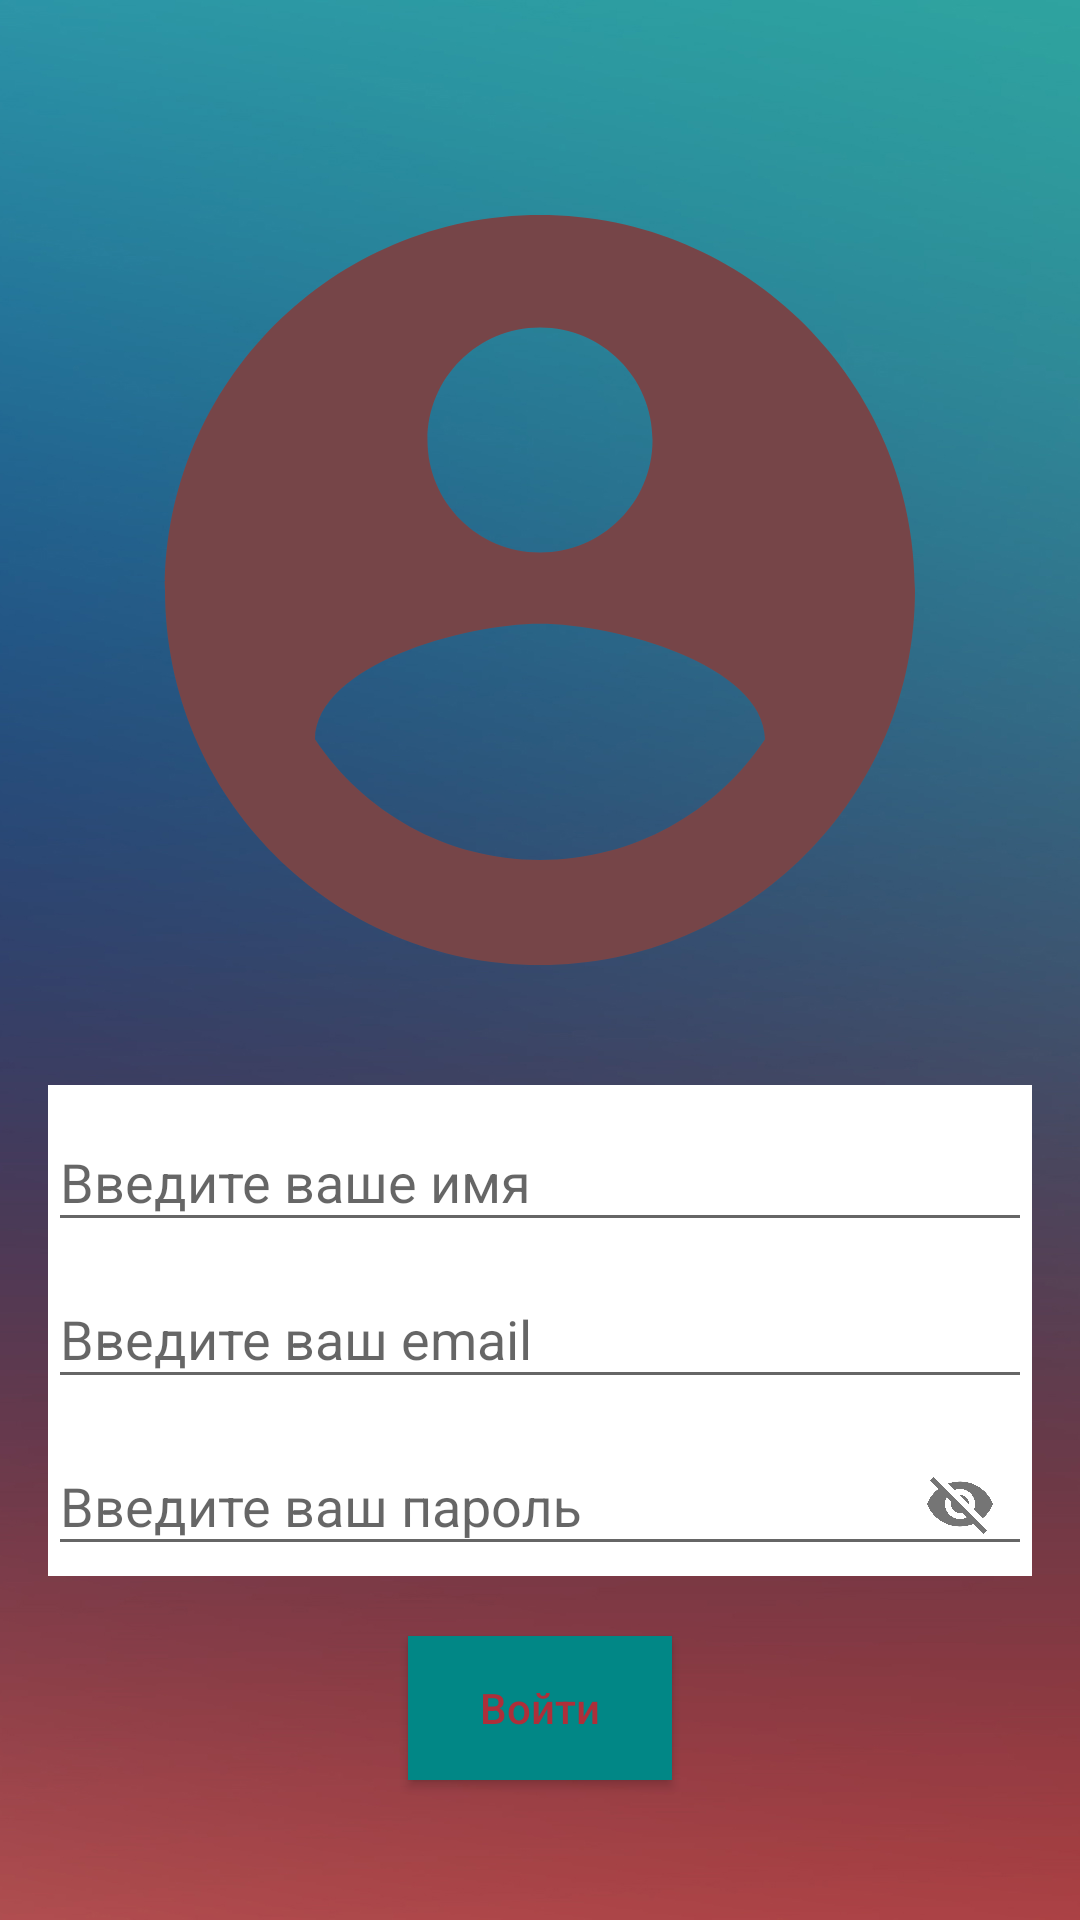

Here is an Android app screen rendered from its layout file. Give the layout XML and the strings, colors and styles it references.
<!-- AndroidManifest.xml: application theme Theme.Android1Dz12 -->
<!-- res/layout/activity_main.xml -->
<?xml version="1.0" encoding="utf-8"?>
<LinearLayout xmlns:android="http://schemas.android.com/apk/res/android"
    xmlns:app="http://schemas.android.com/apk/res-auto"
    xmlns:tools="http://schemas.android.com/tools"
    android:layout_width="match_parent"
    android:layout_height="match_parent"
    android:background="@drawable/loginfon"
    android:gravity="center"
    android:orientation="vertical"
    android:padding="16dp"
    tools:context=".MainActivity">


    <ImageView
        android:id="@+id/iconn"
        android:layout_width="300dp"
        android:layout_height="300dp"
        android:layout_marginBottom="15dp"
        android:src="@drawable/ic_baseline_account_circle_24" />


    <com.google.android.material.textfield.TextInputLayout
        android:id="@+id/FIO"
        android:layout_width="match_parent"
        android:layout_height="wrap_content"
        android:background="@color/white"
        android:hint="Введите ваше имя"
        app:endIconMode="clear_text">

        <com.google.android.material.textfield.TextInputEditText
            android:layout_width="match_parent"
            android:layout_height="wrap_content" />
    </com.google.android.material.textfield.TextInputLayout>

    <com.google.android.material.textfield.TextInputLayout
        android:id="@+id/email"
        android:layout_width="match_parent"
        android:layout_height="wrap_content"
        android:background="@color/white"
        android:hint="Введите ваш email"
        app:endIconMode="clear_text">

        <com.google.android.material.textfield.TextInputEditText
            android:layout_width="match_parent"
            android:layout_height="wrap_content" />

    </com.google.android.material.textfield.TextInputLayout>

     <com.google.android.material.textfield.TextInputLayout
        android:id="@+id/password"
        android:layout_width="match_parent"
        android:layout_height="wrap_content"
        android:background="@color/white"
         android:hint="Введите ваш пароль"
        app:endIconMode="password_toggle"
         >

        <com.google.android.material.textfield.TextInputEditText
            android:layout_width="match_parent"
            android:layout_height="wrap_content" />

    </com.google.android.material.textfield.TextInputLayout>

    <Button
        android:id="@+id/voitii"
        android:layout_width="wrap_content"
        android:layout_height="wrap_content"
        android:layout_marginTop="20dp"
        android:background="@color/teal_700"
        android:text="Войти"
        android:textAllCaps="false"
        android:textColor="@color/red" />


</LinearLayout>
<!-- resources referenced by this layout -->
<resources>
  <color name="red">#ad2f3a</color>
  <color name="teal_700">#FF018786</color>
  <color name="white">#FFFFFFFF</color>
  <!-- drawable ic_baseline_account_circle_24 (drawable) -->
  <vector android:height="24dp" android:tint="#764548"
      android:viewportHeight="24" android:viewportWidth="24"
      android:width="24dp" xmlns:android="http://schemas.android.com/apk/res/android">
      <path android:fillColor="@android:color/white" android:pathData="M12,2C6.48,2 2,6.48 2,12s4.48,10 10,10 10,-4.48 10,-10S17.52,2 12,2zM12,5c1.66,0 3,1.34 3,3s-1.34,3 -3,3 -3,-1.34 -3,-3 1.34,-3 3,-3zM12,19.2c-2.5,0 -4.71,-1.28 -6,-3.22 0.03,-1.99 4,-3.08 6,-3.08 1.99,0 5.97,1.09 6,3.08 -1.29,1.94 -3.5,3.22 -6,3.22z"/>
  </vector>
  <!-- drawable loginfon: png bitmap (drawable, 301079 bytes) -->
  <style name="Theme.Android1Dz12" parent="Theme.MaterialComponents.DayNight.DarkActionBar.Bridge">
          
          <item name="colorPrimary">@color/purple_500</item>
          <item name="colorPrimaryVariant">@color/purple_700</item>
          <item name="colorOnPrimary">@color/white</item>
          
          <item name="colorSecondary">@color/teal_200</item>
          <item name="colorSecondaryVariant">@color/teal_700</item>
          <item name="colorOnSecondary">@color/black</item>
          
          <item name="android:statusBarColor" tools:targetApi="l">?attr/colorPrimaryVariant</item>
          
      </style>
  <color name="purple_500">#FF6200EE</color>
  <color name="purple_700">#FF3700B3</color>
  <color name="teal_200">#FF03DAC5</color>
  <color name="black">#FF000000</color>
</resources>
